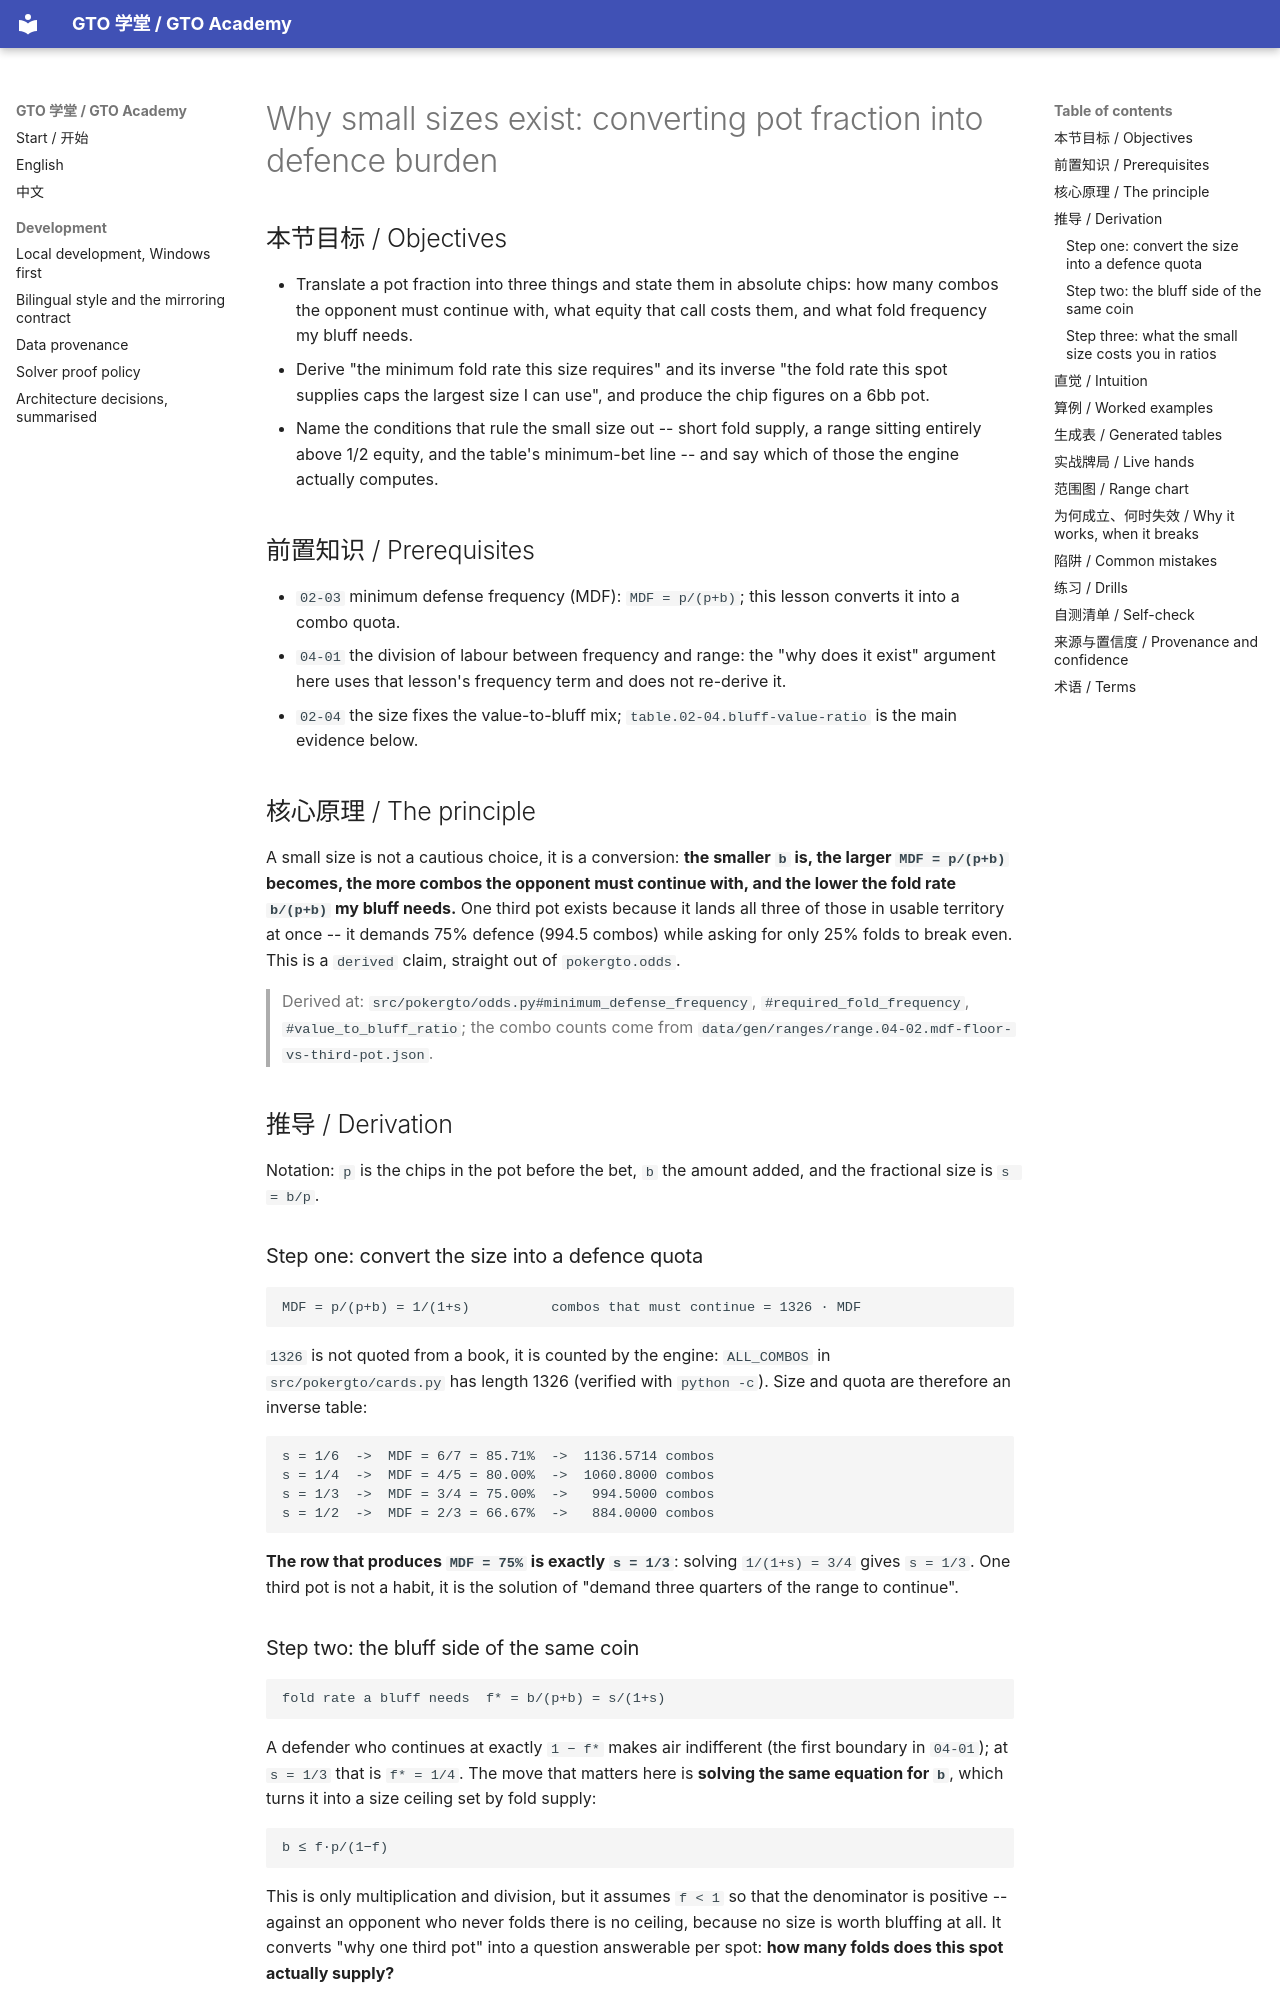

repository: RolandHuang17/texaspokerlearning · page: en/04-bet-sizing/why-one-third-pot-exists/index.html · generator: mkdocs

# Why small sizes exist: converting pot fraction into defence burden

<!-- hands: 2 -->
<!-- terms: pot-fraction,min-bet,minimum-defense-frequency,required-equity,fold-frequency,defend,bet-size,betting-frequency,bluff-to-value-ratio,value-bet,bluff,combos,board-texture -->

## 本节目标 / Objectives

- Translate a pot fraction into three things and state them in absolute chips: how many combos the opponent must continue with, what equity that call costs them, and what fold frequency my bluff needs.
- Derive "the minimum fold rate this size requires" and its inverse "the fold rate this spot supplies caps the largest size I can use", and produce the chip figures on a 6bb pot.
- Name the conditions that rule the small size out -- short fold supply, a range sitting entirely above 1/2 equity, and the table's minimum-bet line -- and say which of those the engine actually computes.

## 前置知识 / Prerequisites

- `02-03` minimum defense frequency (MDF): `MDF = p/(p+b)`; this lesson converts it into a combo quota.
- `04-01` the division of labour between frequency and range: the "why does it exist" argument here uses that lesson's frequency term and does not re-derive it.
- `02-04` the size fixes the value-to-bluff mix; `table.02-04.bluff-value-ratio` is the main evidence below.

## 核心原理 / The principle

A small size is not a cautious choice, it is a conversion: **the smaller `b` is, the larger `MDF = p/(p+b)` becomes, the more combos the opponent must continue with, and the lower the fold rate `b/(p+b)` my bluff needs.** One third pot exists because it lands all three of those in usable territory at once -- it demands 75% defence (994.5 combos) while asking for only 25% folds to break even. This is a `derived` claim, straight out of `pokergto.odds`.

<!-- provenance: kind=derived verified=true -->
> Derived at: `src/pokergto/odds.py#minimum_defense_frequency`, `#required_fold_frequency`, `#value_to_bluff_ratio`; the combo counts come from `data/gen/ranges/range.04-02.mdf-floor-vs-third-pot.json`.

## 推导 / Derivation

Notation: `p` is the chips in the pot before the bet, `b` the amount added, and the fractional size is `s = b/p`.

### Step one: convert the size into a defence quota

```
MDF = p/(p+b) = 1/(1+s)          combos that must continue = 1326 · MDF
```

`1326` is not quoted from a book, it is counted by the engine: `ALL_COMBOS` in `src/pokergto/cards.py` has length 1326 (verified with `python -c`). Size and quota are therefore an inverse table:

```
s = 1/6  ->  MDF = 6/7 = 85.71%  ->  1136.5714 combos
s = 1/4  ->  MDF = 4/5 = 80.00%  ->  1060.8000 combos
s = 1/3  ->  MDF = 3/4 = 75.00%  ->   994.5000 combos
s = 1/2  ->  MDF = 2/3 = 66.67%  ->   884.0000 combos
```

**The row that produces `MDF = 75%` is exactly `s = 1/3`**: solving `1/(1+s) = 3/4` gives `s = 1/3`. One third pot is not a habit, it is the solution of "demand three quarters of the range to continue".

### Step two: the bluff side of the same coin

```
fold rate a bluff needs  f* = b/(p+b) = s/(1+s)
```

A defender who continues at exactly `1 − f*` makes air indifferent (the first boundary in `04-01`); at `s = 1/3` that is `f* = 1/4`. The move that matters here is **solving the same equation for `b`**, which turns it into a size ceiling set by fold supply:

```
b ≤ f·p/(1−f)
```

This is only multiplication and division, but it assumes `f < 1` so that the denominator is positive -- against an opponent who never folds there is no ceiling, because no size is worth bluffing at all. It converts "why one third pot" into a question answerable per spot: **how many folds does this spot actually supply?**

```
f = 0.20  ->  b ≤ 0.25p   (quarter pot)     f = 1/3  ->  b ≤ 0.5p
f = 0.25  ->  b ≤ 0.3333p (that is third pot)  f = 0.50 ->  b ≤ 1.0p
```
